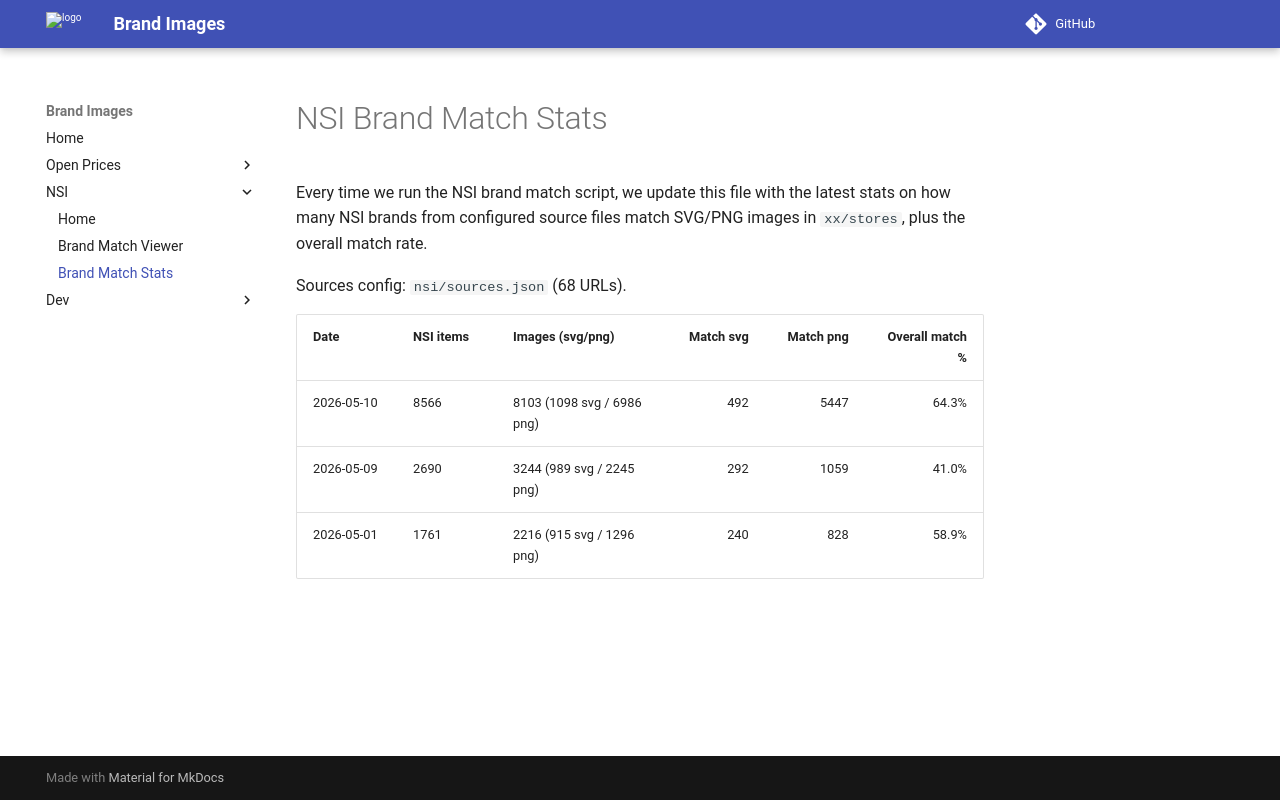

repository: openfoodfacts/brand-images · page: nsi/brand-match-stats/index.html · generator: mkdocs

# NSI Brand Match Stats

Every time we run the NSI brand match script, we update this file with the latest stats on how many NSI brands from configured source files match SVG/PNG images in `xx/stores`, plus the overall match rate.

Sources config: `nsi/sources.json` (68 URLs).

| Date | NSI items | Images (svg/png) | Match svg | Match png | Overall match % |
|------|-----------|------------------|----------:|----------:|----------------:|
| 2026-05-10 | 8566 | 8103 (1098 svg / 6986 png) | 492 | 5447 | 64.3% |
| 2026-05-09 | 2690 | 3244 (989 svg / 2245 png) | 292 | 1059 | 41.0% |
| 2026-05-01 | 1761 | 2216 (915 svg / 1296 png) | 240 | 828 | 58.9% |
